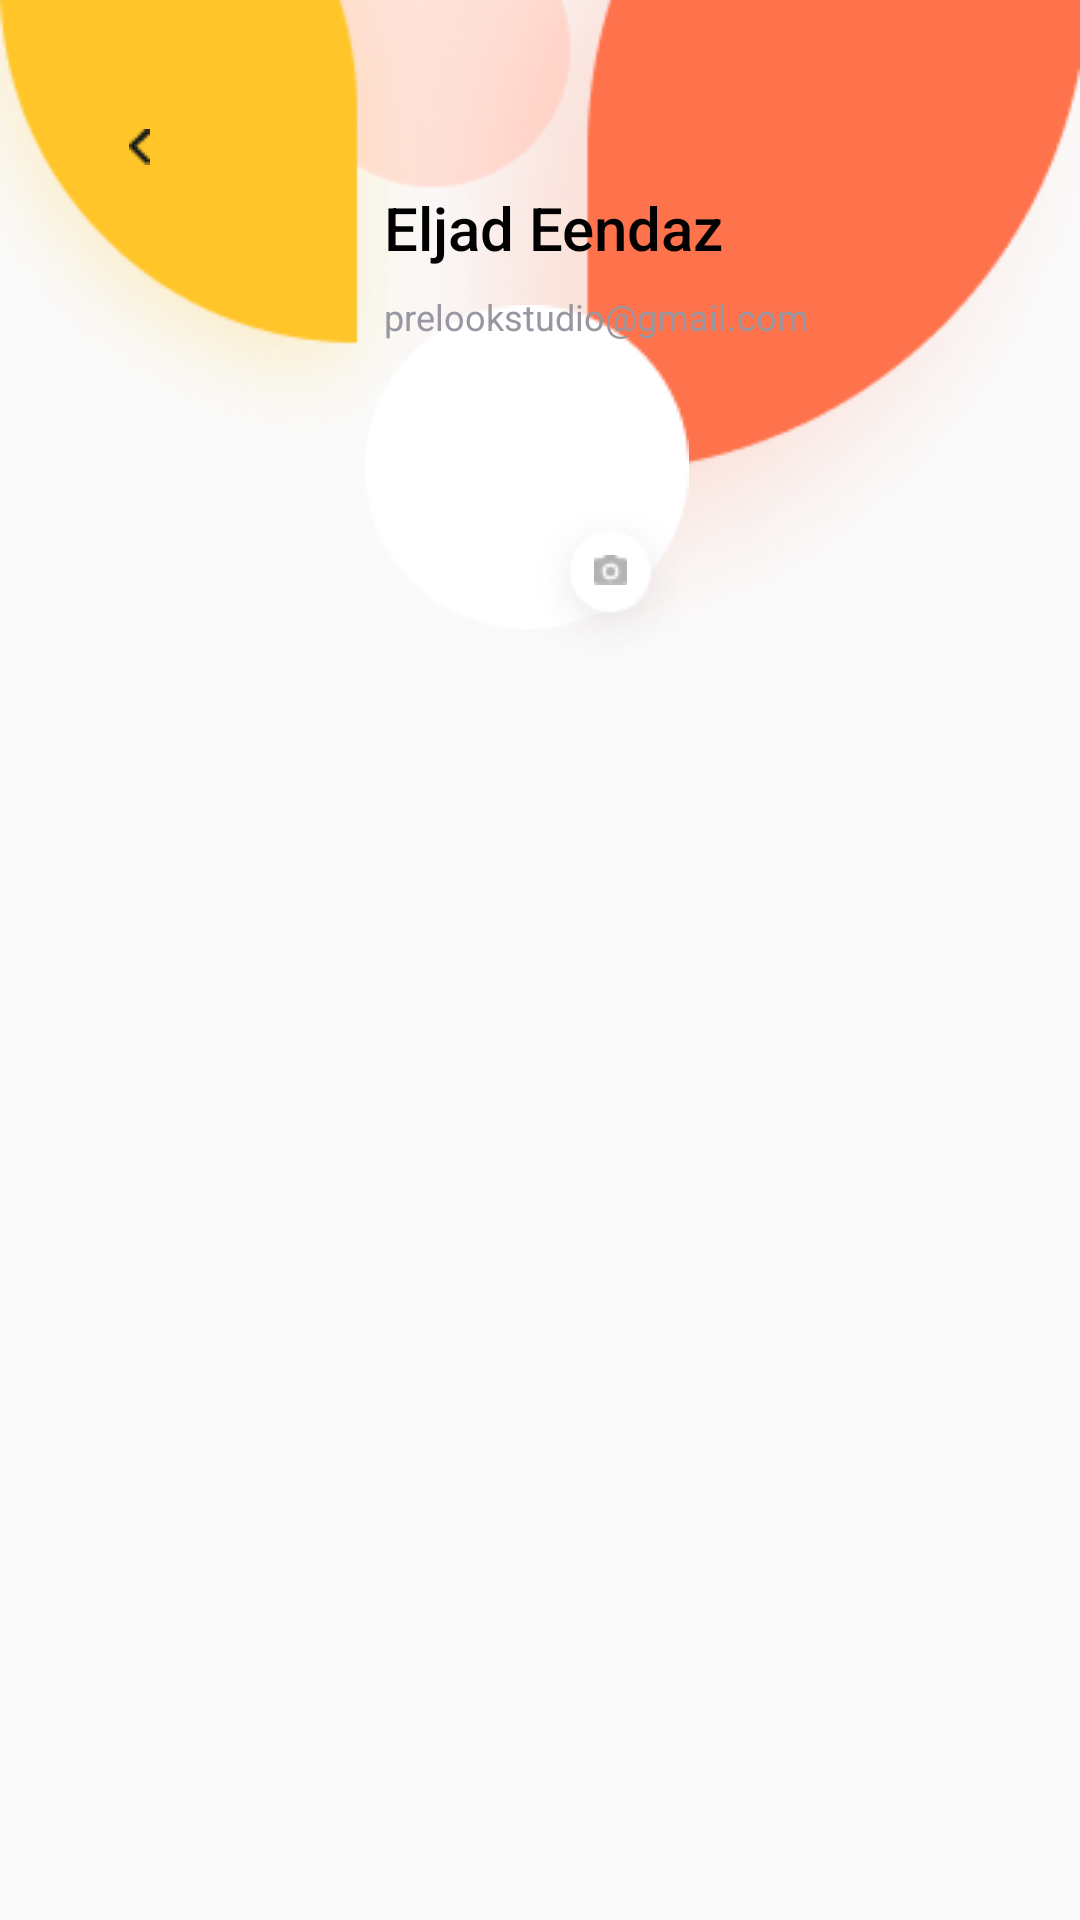

Reconstruct the res/layout file that produces this screen, plus the resources it refers to.
<!-- AndroidManifest.xml: application theme Theme.Test_database -->
<!-- res/layout/activity_profile.xml -->
<?xml version="1.0" encoding="utf-8"?>
<RelativeLayout xmlns:android="http://schemas.android.com/apk/res/android"
    xmlns:app="http://schemas.android.com/apk/res-auto"
    xmlns:tools="http://schemas.android.com/tools"
    android:layout_width="match_parent"
    android:layout_height="match_parent"

    tools:context=".profile">

    <ImageView
        android:layout_width="match_parent"
        android:layout_height="285dp"
        android:layout_alignParentStart="true"
        android:scaleType="fitStart"

        android:layout_alignParentTop="true"

        android:src="@drawable/profile_uper_images"/> />

    <Button
        android:layout_width="38dp"
        android:layout_height="38dp"
        android:drawableStart="@drawable/arro"
        android:background="@drawable/arro_style"
        android:layout_marginLeft="26dp"
        android:layout_marginTop="30dp"
        android:paddingStart="17dp"
        />

    <ImageView
        android:layout_width="wrap_content"
        android:layout_height="wrap_content"
        android:src="@drawable/circle"
        android:layout_marginLeft="121.68dp"
        android:layout_marginTop="101.68dp"
        />

    <ImageView
        android:id="@+id/persom_im"
        android:layout_width="wrap_content"
        android:layout_height="wrap_content"
        android:src="@drawable/circle_profile"
        android:layout_marginLeft="90.68dp"
        android:layout_marginTop="87dp"
        />

    <RelativeLayout
        android:layout_width="wrap_content"
        android:layout_height="wrap_content"
        android:layout_marginTop="165dp"
        android:layout_marginLeft="175dp"
        >
        <ImageView
            android:layout_width="wrap_content"
            android:layout_height="wrap_content"
            android:src="@drawable/small_circle"

            />
        <ImageView
            android:layout_width="wrap_content"
            android:layout_height="wrap_content"
            android:src="@drawable/camera"
            android:layout_centerHorizontal="true"
            android:layout_marginTop="20dp"

            />





    </RelativeLayout>



    <LinearLayout
        android:layout_width="wrap_content"
        android:layout_height="wrap_content"
        android:orientation="vertical"
        android:layout_marginLeft="100dp"
        android:layout_below="@+id/persom_im"
        android:layout_marginTop="-25dp"
        >
        <TextView

            android:id="@+id/User_name_profile"
            android:layout_width="wrap_content"
            android:layout_height="wrap_content"
            android:text="Eljad Eendaz"
            android:textColor="@color/black"
            android:textSize="20sp"
            android:fontFamily="sans-serif-medium"
            android:layout_marginLeft="28dp"
            />
        <TextView
            android:layout_below="@+id/User_name_profile"
            android:layout_width="wrap_content"
            android:layout_height="wrap_content"
            android:text="prelookstudio@gmail.com"
            android:textSize="12sp"
            android:layout_marginLeft="28dp"
            android:textColor="#9796A1"
            android:layout_marginTop="8dp"
            android:layout_marginBottom="34.92dp"
            />



    </LinearLayout>





</RelativeLayout>
<!-- resources referenced by this layout -->
<resources>
  <color name="black">#FF000000</color>
  <!-- drawable arro: png bitmap (drawable-v24, 270 bytes) -->
  <!-- drawable camera: png bitmap (drawable-v24, 310 bytes) -->
  <!-- drawable circle: png bitmap (drawable-v24, 1443 bytes) -->
  <!-- drawable profile_uper_images: png bitmap (drawable-v24, 48883 bytes) -->
  <!-- drawable small_circle: png bitmap (drawable-v24, 3299 bytes) -->
  <style name="Theme.Test_database" parent="Theme.AppCompat.DayNight.NoActionBar">
          
          <item name="colorPrimary">@color/purple_500</item>
          <item name="colorPrimaryVariant">@color/purple_700</item>
          <item name="colorOnPrimary">@color/white</item>
          
          <item name="colorSecondary">@color/teal_200</item>
          <item name="colorSecondaryVariant">@color/teal_700</item>
          <item name="colorOnSecondary">@color/black</item>
          
          <item name="android:statusBarColor">?attr/colorPrimaryVariant</item>
          
      </style>
  <color name="purple_500">#FF6200EE</color>
  <color name="purple_700">#FF3700B3</color>
  <color name="white">#FFFFFFFF</color>
  <color name="teal_200">#FF03DAC5</color>
  <color name="teal_700">#FF018786</color>
</resources>
